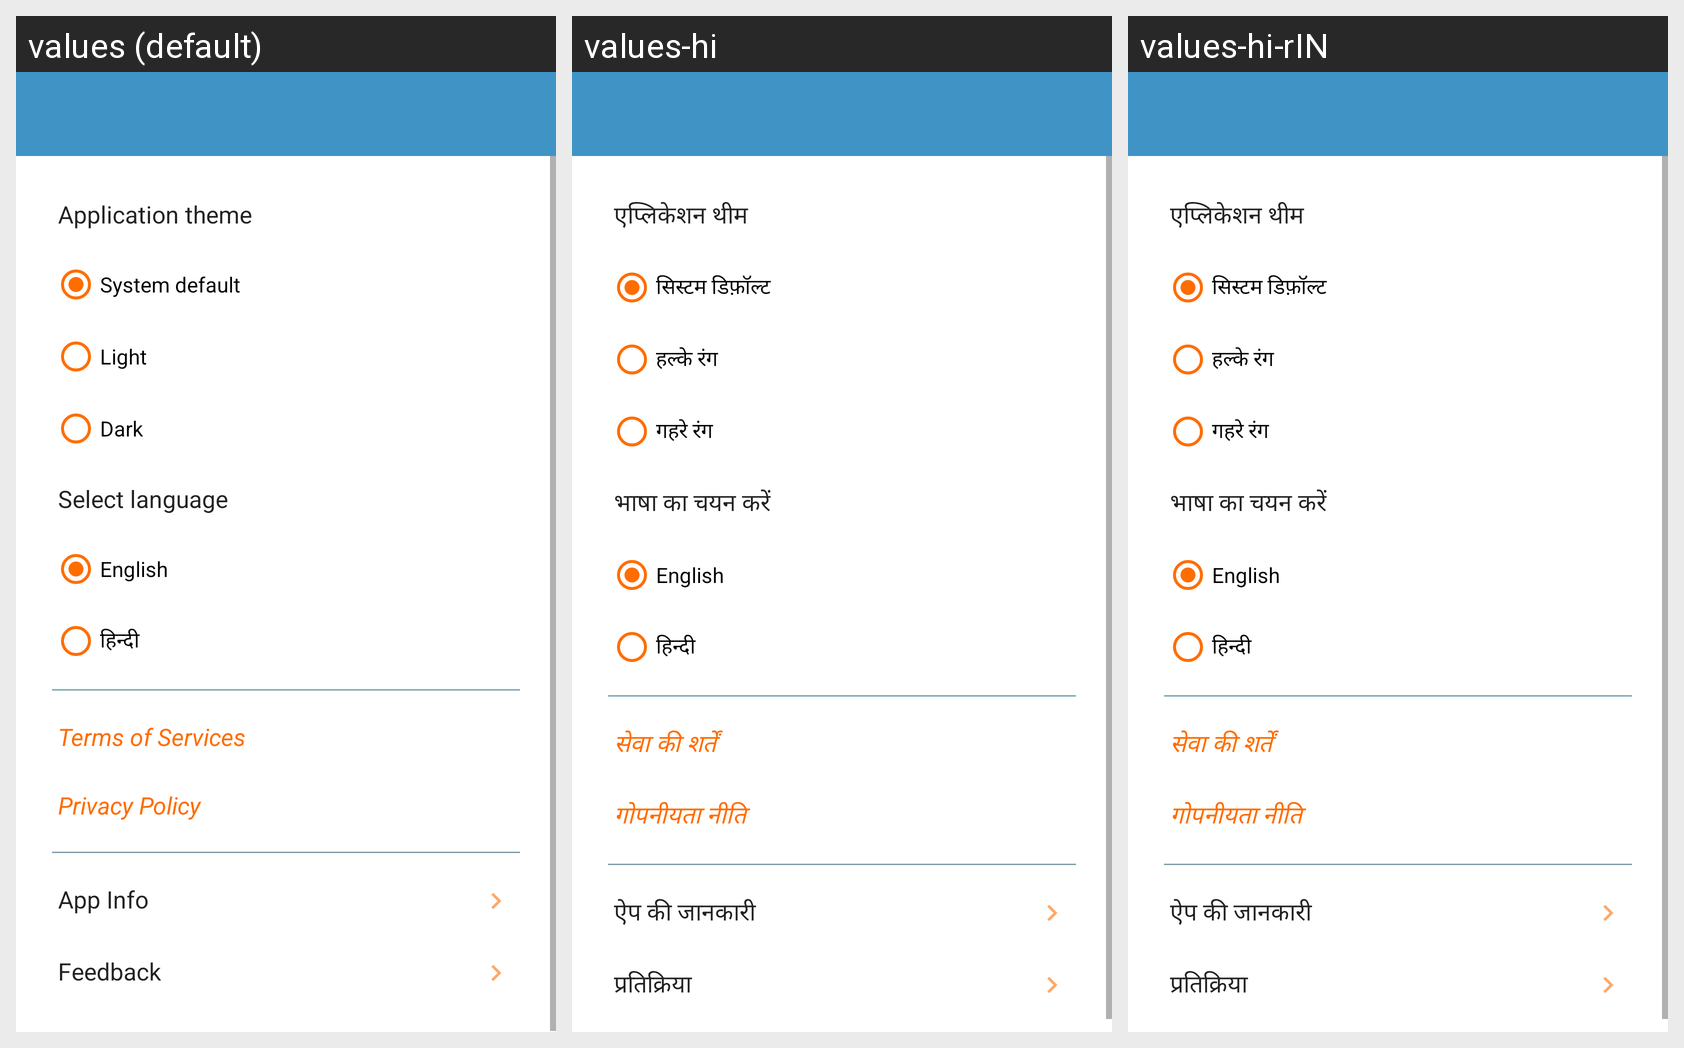

Locale-by-locale string values for the Android screen shown in this grid:
Android screen res/layout/activity_setting.xml rendered under 3 locales, left to right: values (default), values-hi, values-hi-rIN. Device: Nexus 5 (rendered at 1080×1920; each locale shown at half size, 540×960, under a caption strip naming it); theme Theme.CollegePortal.
Strings drawn on this screen, with the default value and each locale's value (text and hints the layout hard-codes, and strings that could not be matched under every locale, appear in the picture but are not listed):

application_theme
  values: Application theme
  values-hi: एप्लिकेशन थीम
  values-hi-rIN: एप्लिकेशन थीम

system_default
  values: System default
  values-hi: सिस्टम डिफ़ॉल्ट
  values-hi-rIN: सिस्टम डिफ़ॉल्ट

light
  values: Light
  values-hi: हल्के रंग
  values-hi-rIN: हल्के रंग

dark
  values: Dark
  values-hi: गहरे रंग
  values-hi-rIN: गहरे रंग

Language
  values: Select language
  values-hi: भाषा का चयन करें
  values-hi-rIN: भाषा का चयन करें

english
  values: English
  values-hi: English  [not translated; the default value is used]
  values-hi-rIN: English  [not translated; the default value is used]

hindi
  values: हिन्दी
  values-hi: हिन्दी  [not translated; the default value is used]
  values-hi-rIN: हिन्दी  [not translated; the default value is used]

terms_of_service
  values: Terms of Services
  values-hi: सेवा की शर्तें
  values-hi-rIN: सेवा की शर्तें

privacy_policy
  values: Privacy Policy
  values-hi: गोपनीयता नीति
  values-hi-rIN: गोपनीयता नीति

app_info
  values: App Info
  values-hi: ऐप की जानकारी
  values-hi-rIN: ऐप की जानकारी

feedback
  values: Feedback
  values-hi: प्रतिक्रिया
  values-hi-rIN: प्रतिक्रिया
